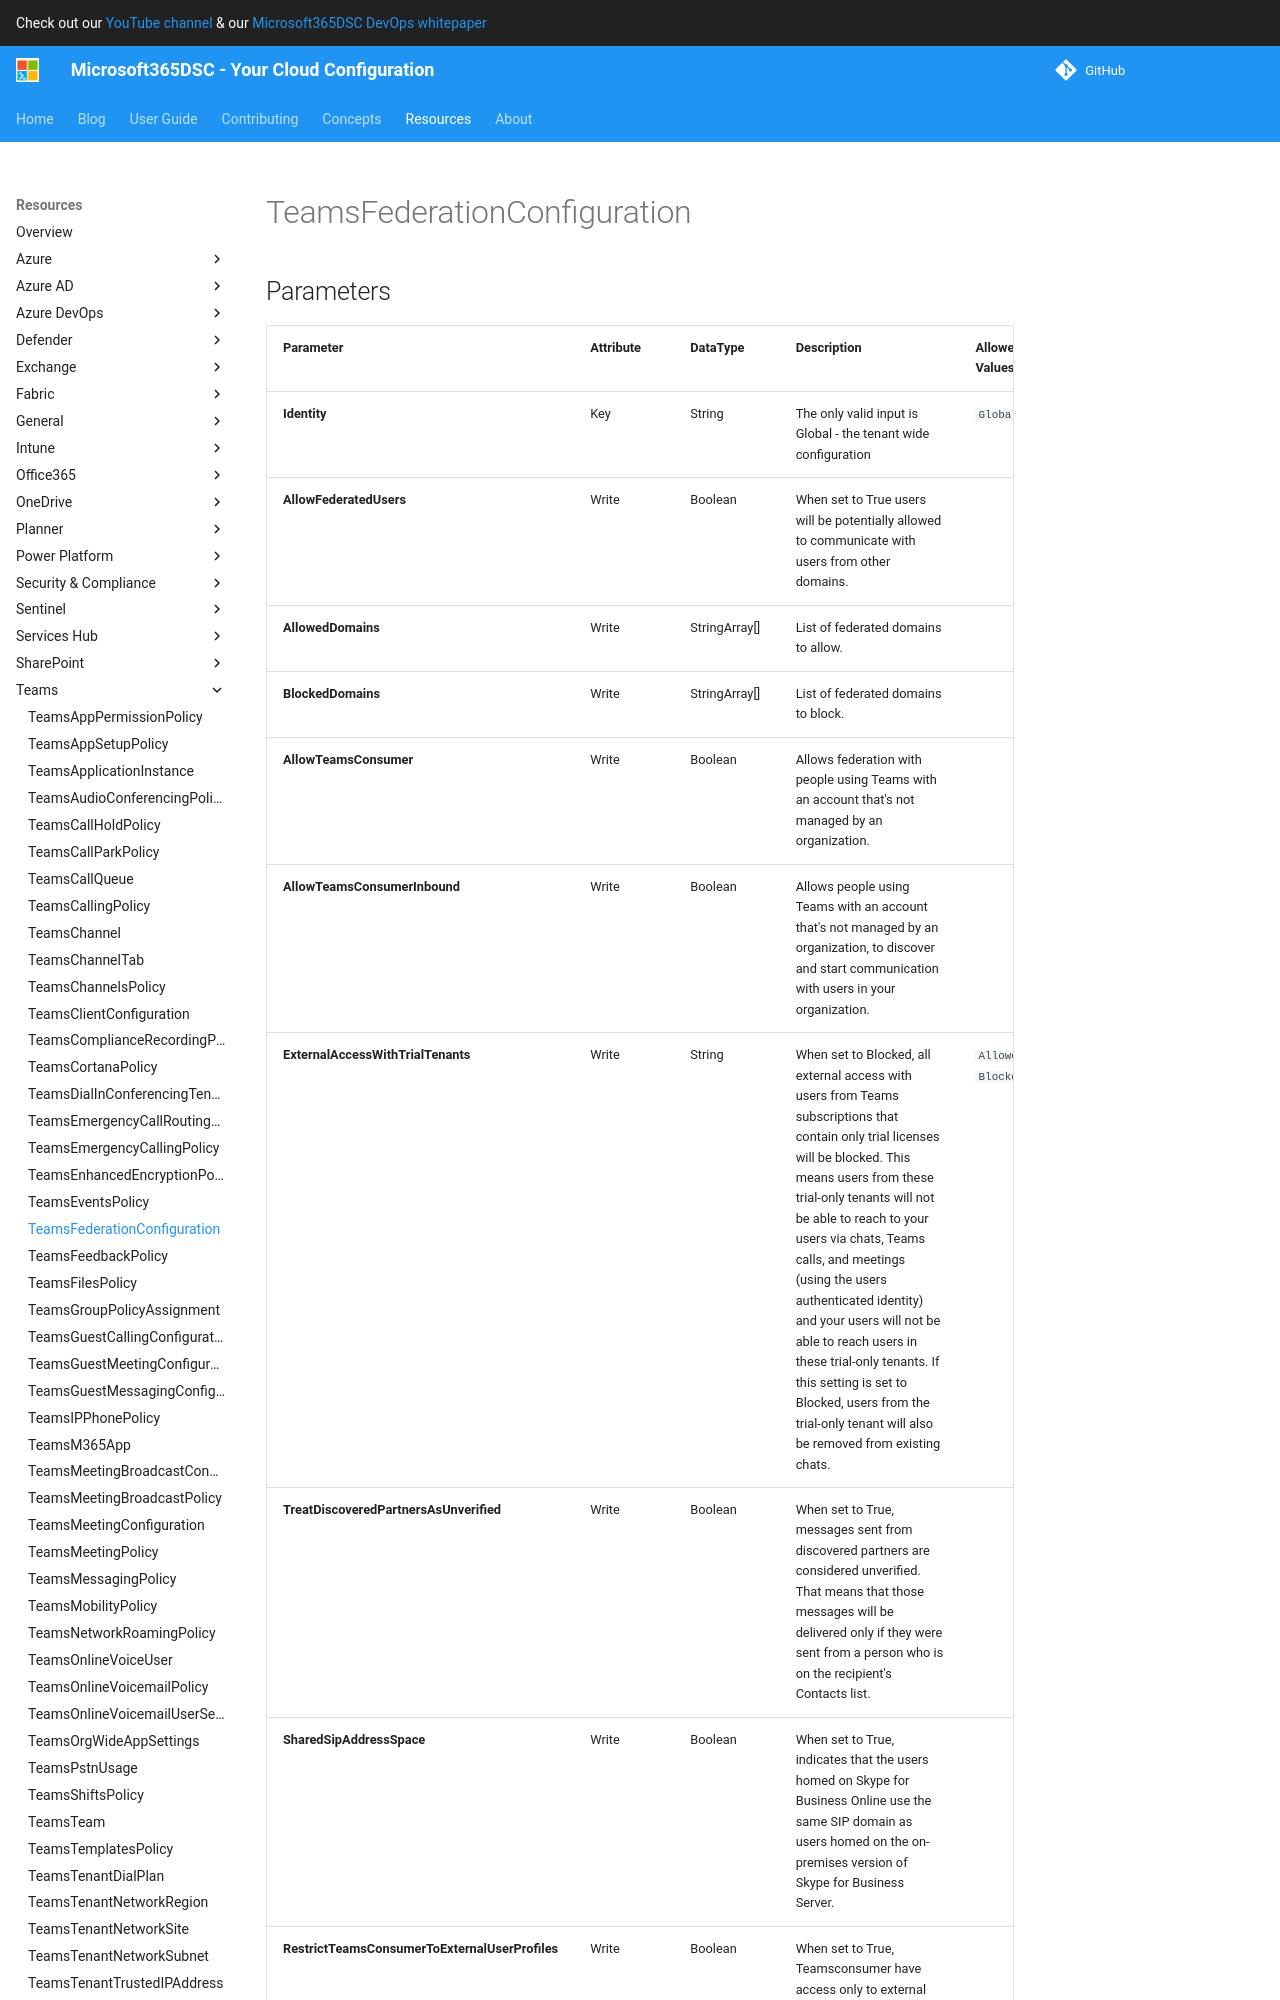

repository: microsoft/Microsoft365DSC · page: resources/teams/TeamsFederationConfiguration/index.html · generator: mkdocs

# TeamsFederationConfiguration

## Parameters

| Parameter | Attribute | DataType | Description | Allowed Values |
| --- | --- | --- | --- | --- |
| **Identity** | Key | String | The only valid input is Global - the tenant wide configuration | `Global` |
| **AllowFederatedUsers** | Write | Boolean | When set to True users will be potentially allowed to communicate with users from other domains. | |
| **AllowedDomains** | Write | StringArray[] | List of federated domains to allow. | |
| **BlockedDomains** | Write | StringArray[] | List of federated domains to block. | |
| **AllowPublicUsers** | Write | Boolean | When set to True users will be potentially allowed to communicate with users who have accounts on public IM and presence providers. | |
| **AllowTeamsConsumer** | Write | Boolean | Allows federation with people using Teams with an account that's not managed by an organization. | |
| **AllowTeamsConsumerInbound** | Write | Boolean | Allows people using Teams with an account that's not managed by an organization, to discover and start communication with users in your organization. | |
| **ExternalAccessWithTrialTenants** | Write | String | When set to Blocked, all external access with users from Teams subscriptions that contain only trial licenses will be blocked. This means users from these trial-only tenants will not be able to reach to your users via chats, Teams calls, and meetings (using the users authenticated identity) and your users will not be able to reach users in these trial-only tenants. If this setting is set to Blocked, users from the trial-only tenant will also be removed from existing chats. | `Allowed`, `Blocked` |
| **TreatDiscoveredPartnersAsUnverified** | Write | Boolean | When set to True, messages sent from discovered partners are considered unverified. That means that those messages will be delivered only if they were sent from a person who is on the recipient's Contacts list. | |
| **SharedSipAddressSpace** | Write | Boolean | When set to True, indicates that the users homed on Skype for Business Online use the same SIP domain as users homed on the on-premises version of Skype for Business Server. | |
| **RestrictTeamsConsumerToExternalUserProfiles** | Write | Boolean | When set to True, Teamsconsumer have access only to external
